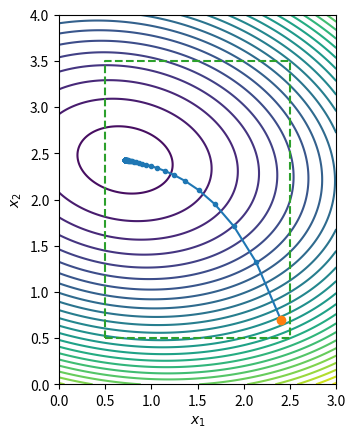
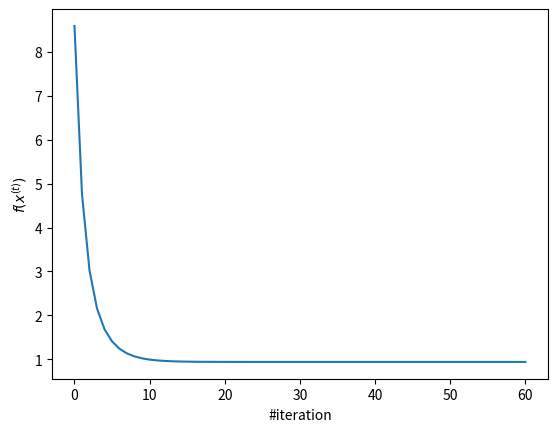
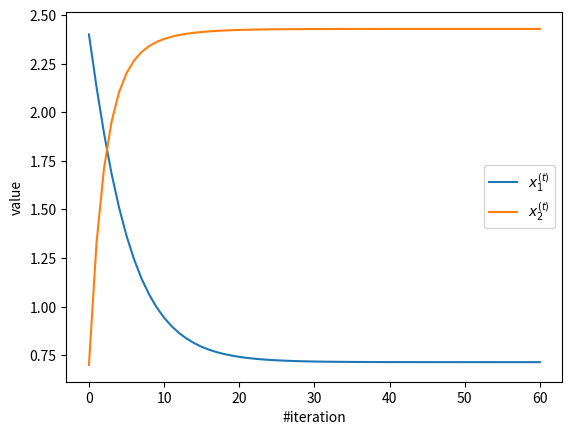

Python code for these plots, in order:
import numpy as np
import matplotlib.pyplot as plt

# Q1 (a), (b)
def f(x): # Objective function
    x1, x2 = x
    return (x1 - 1.2)**2 + 2 * (x2 - 2.5)**2 + 0.4 * x1 * x2

def grad_f(x): # Gradient of f
    x1, x2 = x
    df_dx1 = 2 * (x1 - 1.2) + 0.4 * x2
    df_dx2 = 4 * (x2 - 2.5) + 0.4 * x1
    return np.array([df_dx1, df_dx2], dtype=float)

def project_X1(z): # Projection onto X1 = {0.5 <= x1 <= 2.5, 0.5 <= x2 <= 3.5}
    z1, z2 = z
    x1_proj = np.clip(z1, 0.5, 2.5)
    x2_proj = np.clip(z2, 0.5, 3.5)
    return np.array([x1_proj, x2_proj], dtype=float)

def projected_gradient_descent(f, grad_f, project, x0, alpha=0.1, num_iters=60):
    x = np.array(x0, dtype=float)
    X = [x.copy()]
    F = [f(x)]
    for _ in range(num_iters):
        step = alpha * grad_f(x)
        z = x - step              # gradient step
        x = project(z)            # projection step
        X.append(x.copy())
        F.append(f(x))
    return np.array(X), np.array(F)

x0 = np.array([2.4, 0.7], dtype=float)
X, F = projected_gradient_descent(f=f, grad_f=grad_f, project=project_X1, x0=x0, alpha=0.1, num_iters=60)

# Q1 (c)
def project_x1_ge_05(z): # Projection onto {x1 >= 0.5}
    x1, x2 = z
    return np.array([max(x1, 0.5), x2], dtype=float)

def project_x2_ge_05(z): # Projection onto {x2 >= 0.5}
    x1, x2 = z
    return np.array([x1, max(x2, 0.5)], dtype=float)

def project_x1_le_x2(z): # Projection onto {x1 <= x2}
    x1, x2 = z
    if x1 <= x2:
        return np.array([x1, x2], dtype=float)
    avg = 0.5 * (x1 + x2)
    return np.array([avg, avg], dtype=float)

def project_X2(z, num_repeats=10): # Repeated projections onto X2 = {x1 >= 0.5, x2 >= 0.5, x1 <= x2}
    x = np.array(z, dtype=float)
    for _ in range(num_repeats):
        x = project_x1_ge_05(x)
        x = project_x2_ge_05(x)
        x = project_x1_le_x2(x)
    return x

X2, F2 = projected_gradient_descent(f=f, grad_f=grad_f, project=project_X2, x0=x0, alpha=0.1, num_iters=60)

# Q1 (d)
x1_vals = np.linspace(0.0, 3.0, 400) # (I) Contour plot of f(x1,x2) with feasible region and trajectory
x2_vals = np.linspace(0.0, 4.0, 400)
X1_grid, X2_grid = np.meshgrid(x1_vals, x2_vals)
F_grid = (X1_grid - 1.2)**2 + 2 * (X2_grid - 2.5)**2 + 0.4 * X1_grid * X2_grid

plt.contour(X1_grid, X2_grid, F_grid, levels=25)
plt.plot(X[:, 0], X[:, 1], marker='o', markersize=3)
plt.plot(x0[0], x0[1], 'o')
plt.plot([0.5, 2.5, 2.5, 0.5, 0.5], [0.5, 0.5, 3.5, 3.5, 0.5], '--')
plt.xlabel('$x_1$')
plt.ylabel('$x_2$')
plt.xlim(0.0, 3.0)
plt.ylim(0.0, 4.0)
plt.gca().set_aspect('equal')
plt.show()

plt.plot(F) # (II) f(x_t) versus iteration
plt.xlabel('#iteration')
plt.ylabel('$f(x^{(t)})$')
plt.show()

plt.plot(X[:, 0], label='$x_1^{(t)}$') # (III) x1_t and x2_t versus iteration
plt.plot(X[:, 1], label='$x_2^{(t)}$')
plt.xlabel('#iteration')
plt.ylabel('value')
plt.legend()
plt.show()
